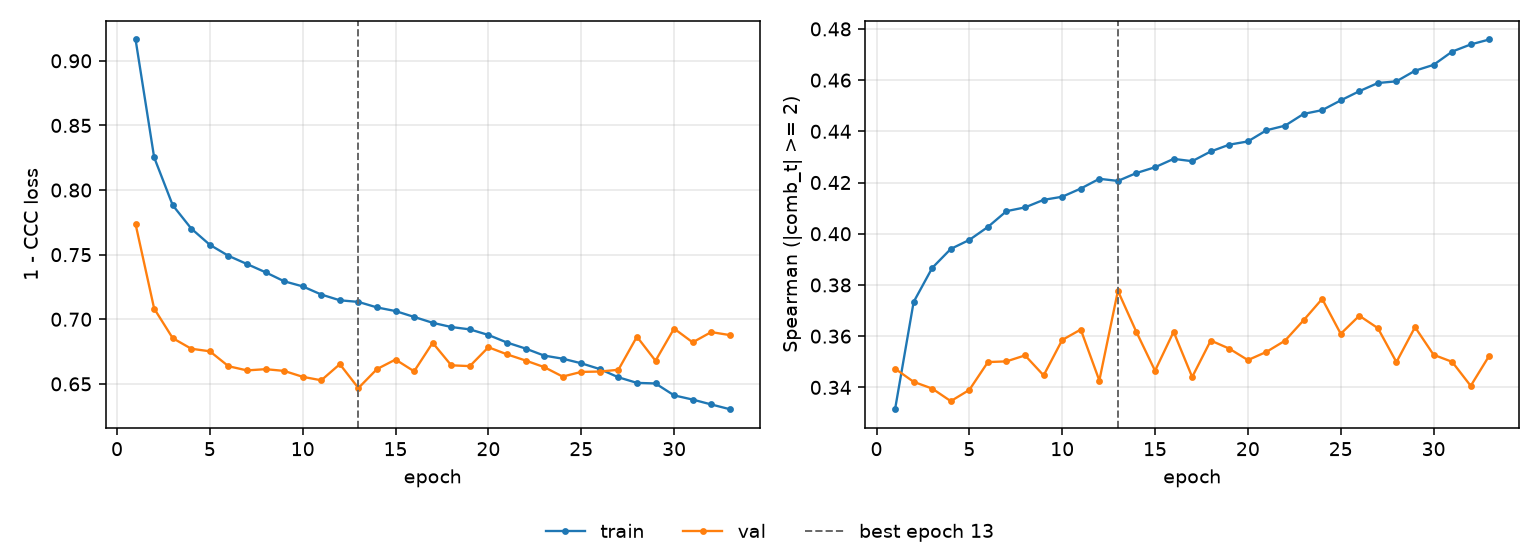

The data file committed next to this chart (first rows):
epoch, tr_loss, vl_loss, tr_sp, vl_sp, is_best
1, 0.9165, 0.7736, 0.3315, 0.3473, False
2, 0.8253, 0.7083, 0.3734, 0.3422, False
3, 0.7883, 0.6854, 0.3867, 0.3395, False
4, 0.7702, 0.6772, 0.3941, 0.3346, False
5, 0.7576, 0.6752, 0.3976, 0.339, False
6, 0.7491, 0.6637, 0.4027, 0.3499, False
7, 0.7427, 0.6604, 0.4088, 0.3502, False
8, 0.7364, 0.6614, 0.4103, 0.3525, False
9, 0.7294, 0.66, 0.4132, 0.3447, False
10, 0.7254, 0.6555, 0.4145, 0.3585, False
11, 0.7191, 0.6528, 0.4177, 0.3626, False
12, 0.7147, 0.6653, 0.4215, 0.3427, False
13, 0.7134, 0.6468, 0.4206, 0.3777, True
14, 0.7092, 0.6615, 0.4237, 0.3616, False
15, 0.7064, 0.6688, 0.426, 0.3465, False
16, 0.7018, 0.6597, 0.4292, 0.3617, False
17, 0.6973, 0.6818, 0.4283, 0.344, False
18, 0.694, 0.6644, 0.4321, 0.3583, False
19, 0.6922, 0.6637, 0.4348, 0.3551, False
20, 0.6879, 0.6784, 0.4361, 0.3507, False
21, 0.682, 0.6729, 0.4404, 0.3539, False
22, 0.6774, 0.6681, 0.4422, 0.3582, False
23, 0.6719, 0.663, 0.4468, 0.3662, False
24, 0.6695, 0.6557, 0.4483, 0.3746, False
25, 0.6659, 0.6593, 0.4521, 0.3609, False
26, 0.6615, 0.6596, 0.4557, 0.368, False
27, 0.6551, 0.6609, 0.4589, 0.3631, False
28, 0.6508, 0.6865, 0.4595, 0.3499, False
29, 0.6503, 0.6679, 0.4637, 0.3635, False
30, 0.6411, 0.6928, 0.466, 0.3527, False
31, 0.6379, 0.6821, 0.4711, 0.35, False
32, 0.6341, 0.6901, 0.4739, 0.3406, False
33, 0.6304, 0.6878, 0.4759, 0.3524, False
